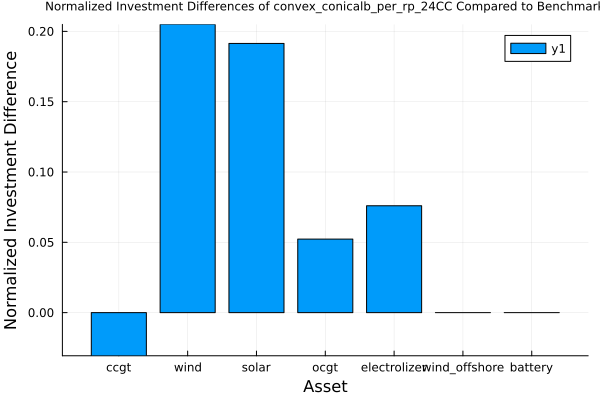

Source data for this figure (header and first rows):
asset, benchmark_solution, approximation_solution, diff
ccgt, 1.25, 1.212, -0.03068
wind, 2.563, 3.088, 0.205
solar, 0.0, 0.1914, 0.1914
ocgt, 0.7105, 0.7477, 0.0523
electrolizer, 1.024, 1.102, 0.076
wind_offshore, 0.0, 0.0, 0.0
battery, 0.0, 0.0, 0.0
